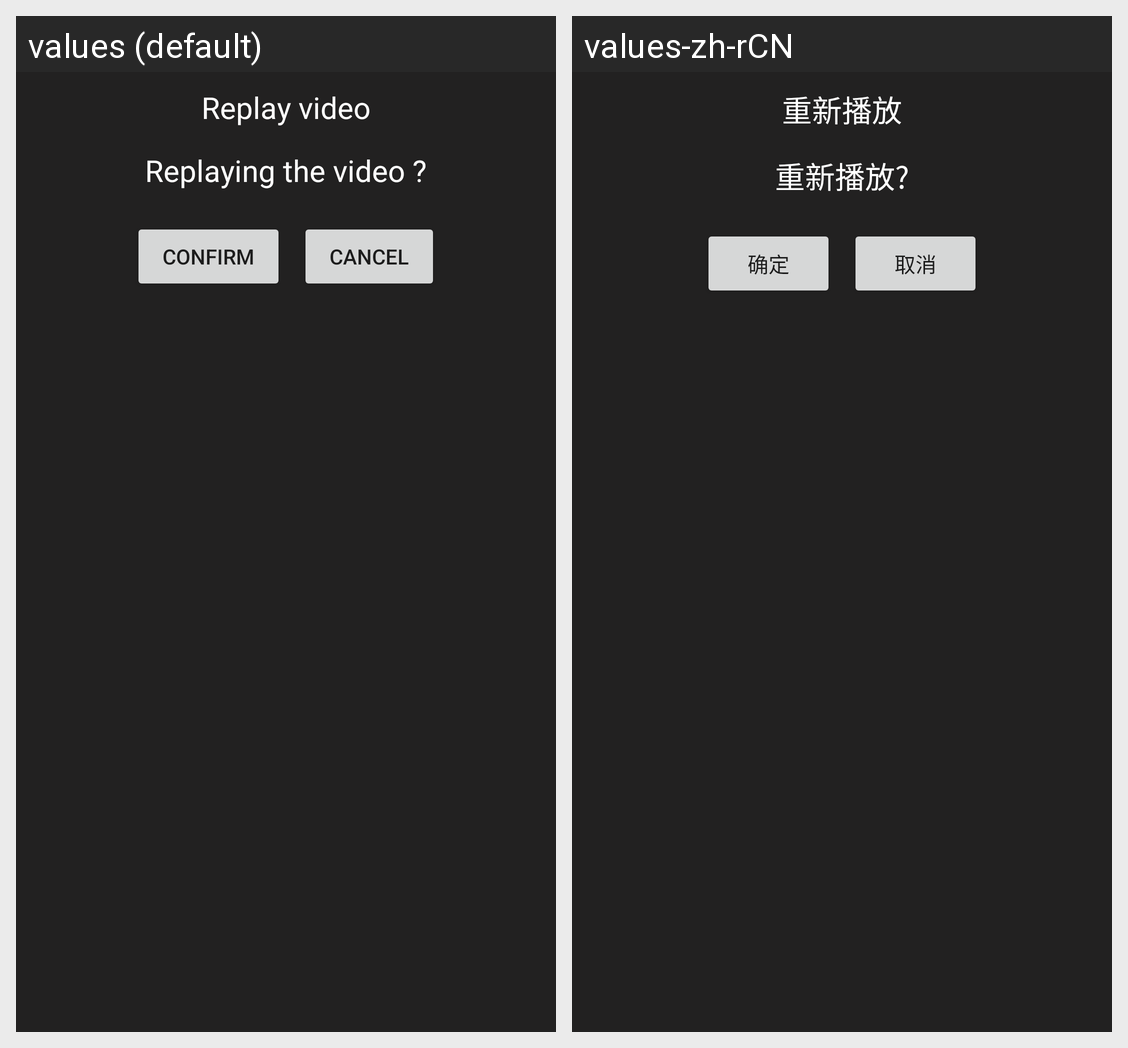

Here is an Android app screen in its default locale and in the app's own translations. Write out the translated-string differences for the strings that appear on this screen.
Android screen res/layout/dialog_replay.xml rendered under 2 locales, left to right: values (default), values-zh-rCN. Device: Nexus 5 (rendered at 1080×1920; each locale shown at half size, 540×960, under a caption strip naming it); theme Theme.MaterialComponents.DayNight.NoActionBar.
Strings drawn on this screen, with the default value and each locale's value (text and hints the layout hard-codes, and strings that could not be matched under every locale, appear in the picture but are not listed):

replaying_title
  values: Replay video
  values-zh-rCN: 重新播放

replaying_message
  values: Replaying the video ?
  values-zh-rCN: 重新播放?

details_confirm
  values: Confirm
  values-zh-rCN: 确定

details_cancel
  values: Cancel
  values-zh-rCN: 取消
